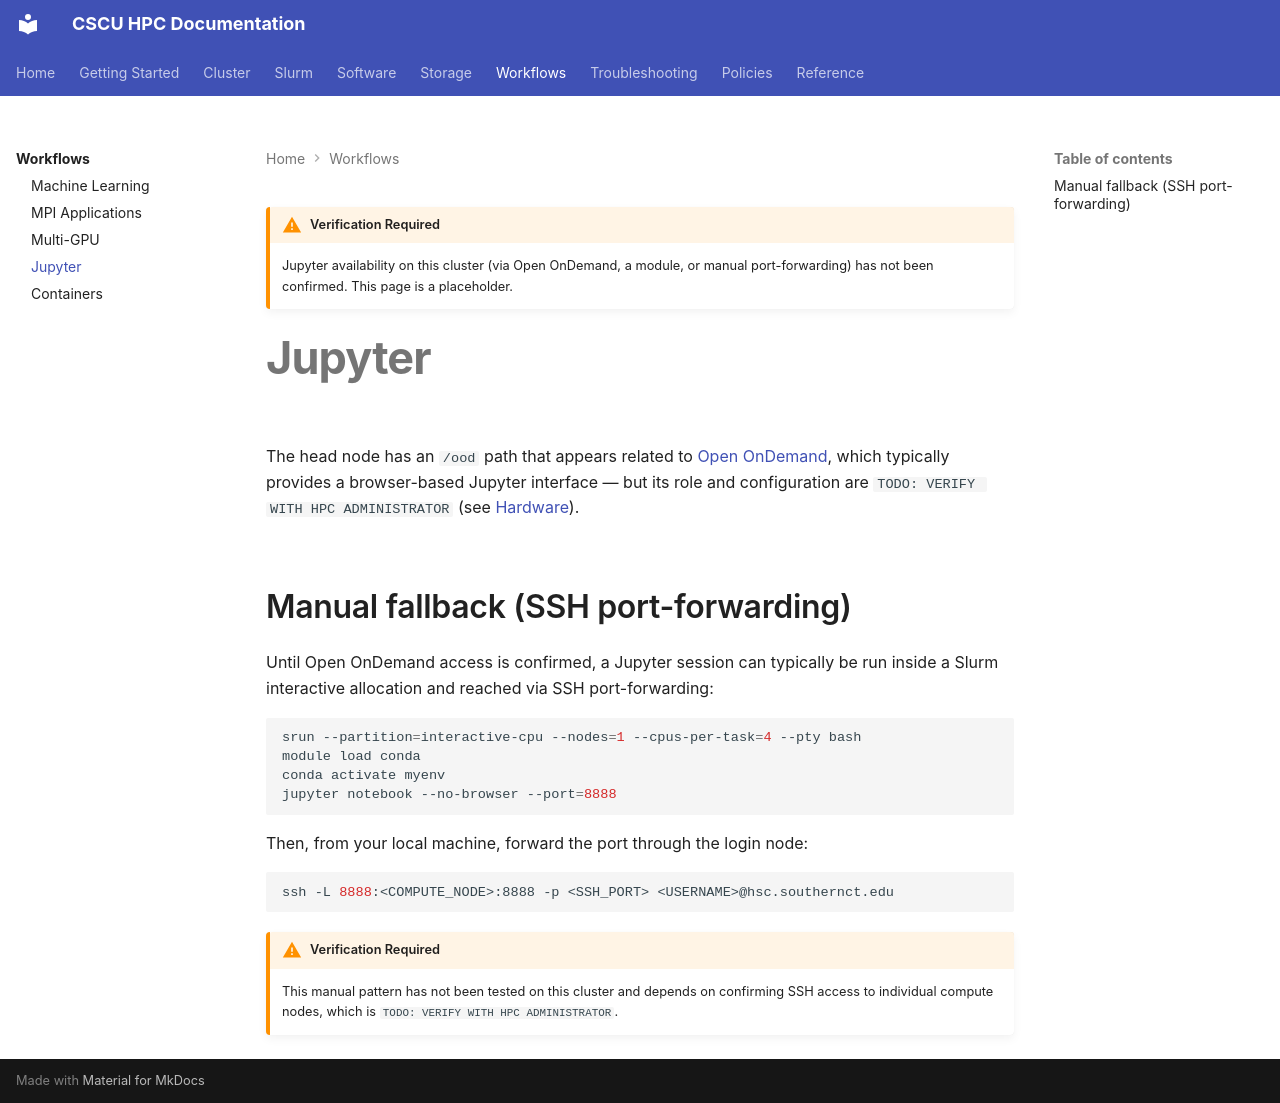

repository: Center-for-Quantum-and-Nanotechnology/HPC_Documentation · page: workflows/jupyter/index.html · generator: mkdocs

!!! warning "Verification Required"
    Jupyter availability on this cluster (via Open OnDemand, a module, or
    manual port-forwarding) has not been confirmed. This page is a
    placeholder.

# Jupyter

The head node has an `/ood` path that appears related to
[Open OnDemand](https://openondemand.org/), which typically provides a
browser-based Jupyter interface — but its role and configuration are
`TODO: VERIFY WITH HPC ADMINISTRATOR` (see [Hardware](../cluster/hardware.md)).

## Manual fallback (SSH port-forwarding)

Until Open OnDemand access is confirmed, a Jupyter session can typically
be run inside a Slurm interactive allocation and reached via SSH
port-forwarding:

```bash
srun --partition=interactive-cpu --nodes=1 --cpus-per-task=4 --pty bash
module load conda
conda activate myenv
jupyter notebook --no-browser --port=8888
```

Then, from your local machine, forward the port through the login node:

```bash
ssh -L 8888:<COMPUTE_NODE>:8888 -p <SSH_PORT> <USERNAME>@hsc.southernct.edu
```

!!! warning "Verification Required"
    This manual pattern has not been tested on this cluster and depends
    on confirming SSH access to individual compute nodes, which is
    `TODO: VERIFY WITH HPC ADMINISTRATOR`.
